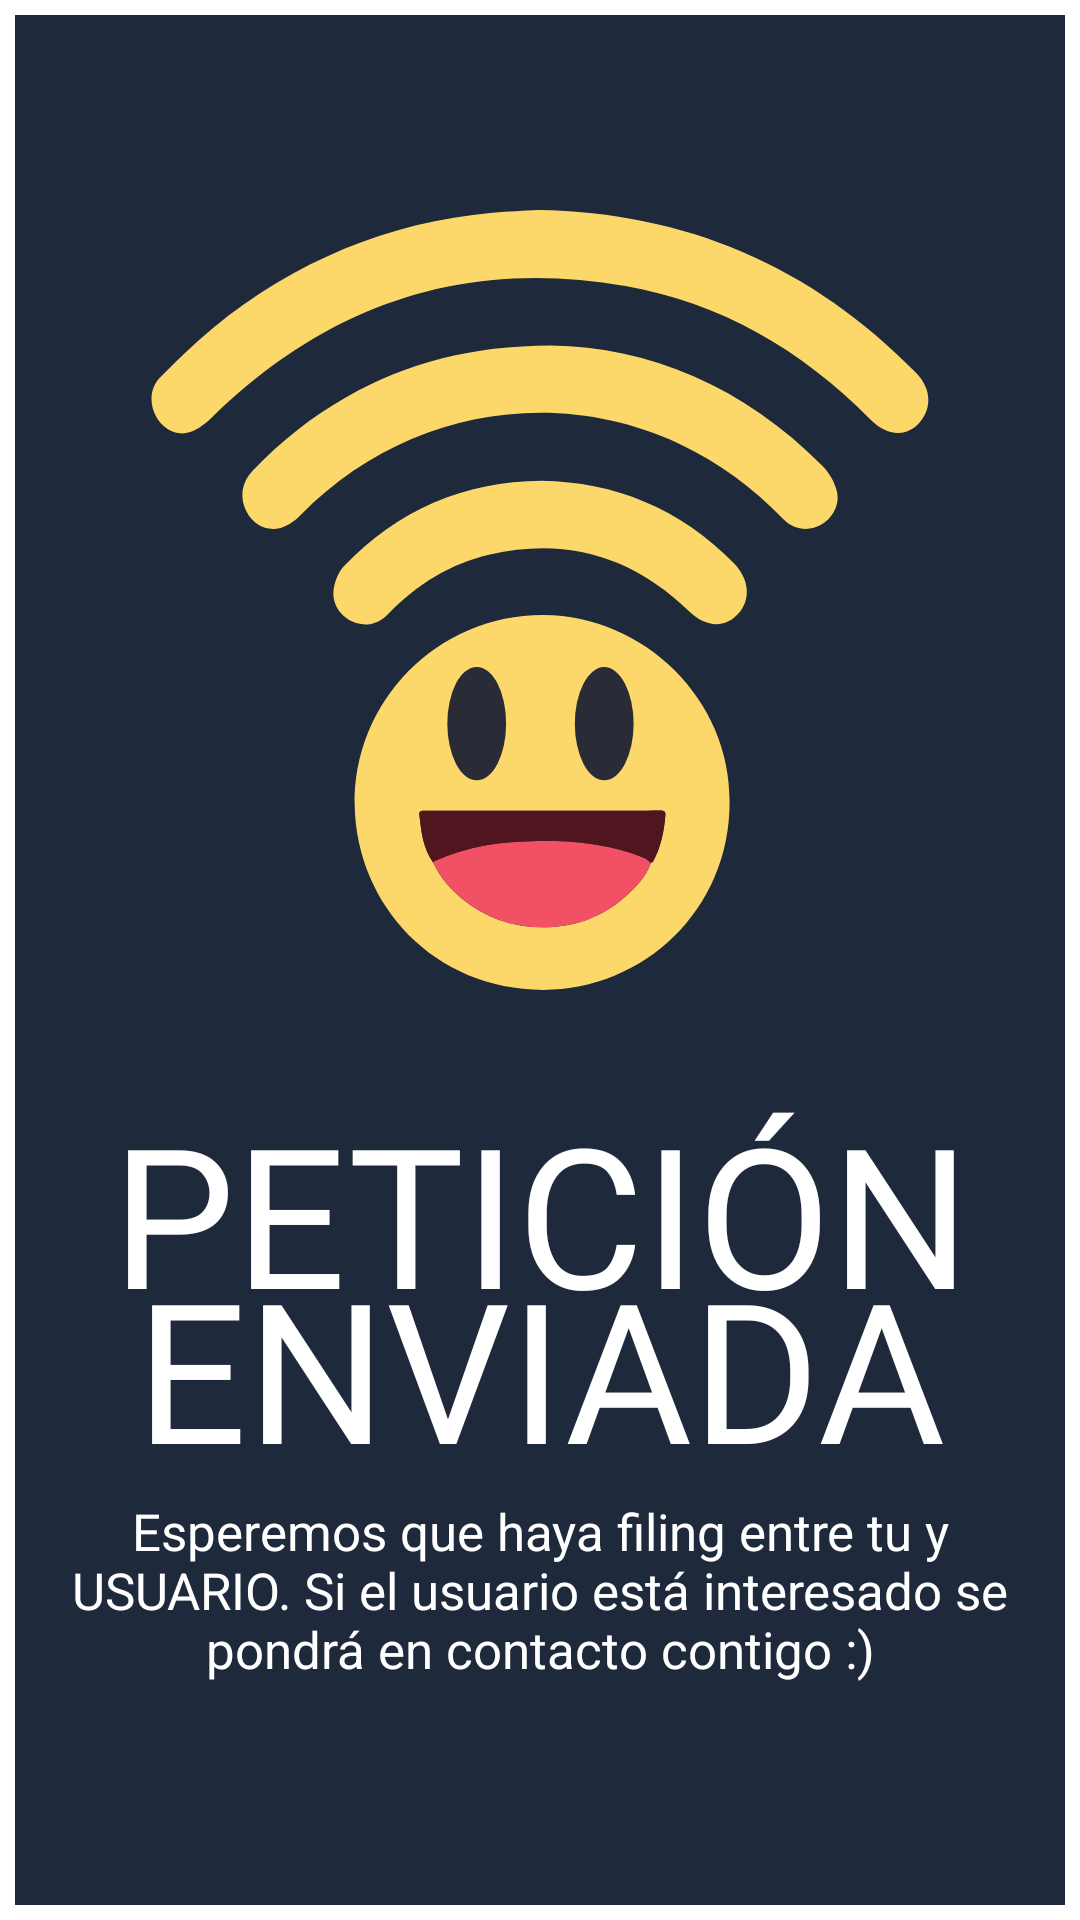

The Android layout XML behind this screen, and the referenced resources:
<!-- AndroidManifest.xml: application theme Theme.AppCompat.NoActionBar -->
<!-- res/layout/dialog_c_peticioncolega.xml -->
<?xml version="1.0" encoding="utf-8"?>
<LinearLayout xmlns:android="http://schemas.android.com/apk/res/android"
    xmlns:app="http://schemas.android.com/apk/res-auto"
    android:layout_width="match_parent"
    android:layout_height="match_parent"
    android:background="@layout/border"
    android:orientation="vertical">


    <ImageView
        android:id="@+id/imgpeticionenviadadialogc"
        android:layout_width="match_parent"
        android:layout_height="wrap_content"
        android:layout_marginBottom="@dimen/d11"
        android:layout_marginTop="@dimen/d50"
        android:layout_marginHorizontal="@dimen/d50"
        app:srcCompat="@drawable/animacion_dialog_colega" />

    <TextView
        android:id="@+id/txtcomentariodialogc"
        style="@style/txtcomentario"
        android:layout_width="match_parent"
        android:layout_height="wrap_content"
        android:paddingHorizontal="@dimen/d15"
        android:text="PETICIÓN ENVIADA"
        android:textSize="@dimen/d65" />

    <TextView
        android:id="@+id/txtcomentariodescripdialogc"
        android:layout_width="match_parent"
        android:layout_height="wrap_content"
        android:paddingHorizontal="@dimen/d18"
        style="@style/txtgenericos"
        android:text="Esperemos que haya filing entre tu y USUARIO. Si el usuario está interesado se pondrá en contacto contigo :)" />
</LinearLayout>
<!-- res/layout/border.xml (included above) -->
<?xml version="1.0" encoding="utf-8"?>
<layer-list xmlns:android="http://schemas.android.com/apk/res/android">
    <item>
        <shape android:shape="rectangle">
            <solid android:color="#ffffff" />
        </shape>
    </item>
    <item android:left="5dp" android:right="5dp" android:top="5dp" android:bottom="5dp">
        <shape android:shape="rectangle">
            <solid android:color="#1E293B" />
        </shape>
    </item>
</layer-list>
<!-- resources referenced by this layout -->
<resources>
  <dimen name="d11">11dp</dimen>
  <dimen name="d15">15dp</dimen>
  <dimen name="d18">18dp</dimen>
  <dimen name="d50">50dp</dimen>
  <dimen name="d65">65dp</dimen>
  <!-- drawable animacion_dialog_colega: vector/xml drawable (drawable, 2926 chars, omitted) -->
  <style name="txtcomentario" parent="txtcabecera">
          <item name="android:textSize">@dimen/d75</item>
          <item name="android:gravity">center</item>
          <item name="android:paddingHorizontal">@dimen/d11</item>
          <item name="android:lineSpacingExtra">@dimen/d_25</item>
      </style>
  <style name="txtgenericos">
          <item name="android:textColor">@color/Blanco</item>
          <item name="android:gravity">center</item>
          <item name="android:paddingHorizontal">@dimen/d5</item>
          <item name="android:textSize">@dimen/d17</item>
      </style>
  <style name="txtcabecera">
          <item name="android:textColor">@color/Blanco</item>
          <item name="android:gravity">left</item>
          <item name="android:textSize">@dimen/d37</item>
          <item name="android:fontFamily">@font/font_bebas_neue</item>
      </style>
  <dimen name="d75">75dp</dimen>
  <dimen name="d_25">-25dp</dimen>
  <color name="Blanco">#ffffff</color>
  <dimen name="d5">5dp</dimen>
  <dimen name="d17">17dp</dimen>
  <dimen name="d37">37dp</dimen>
</resources>
